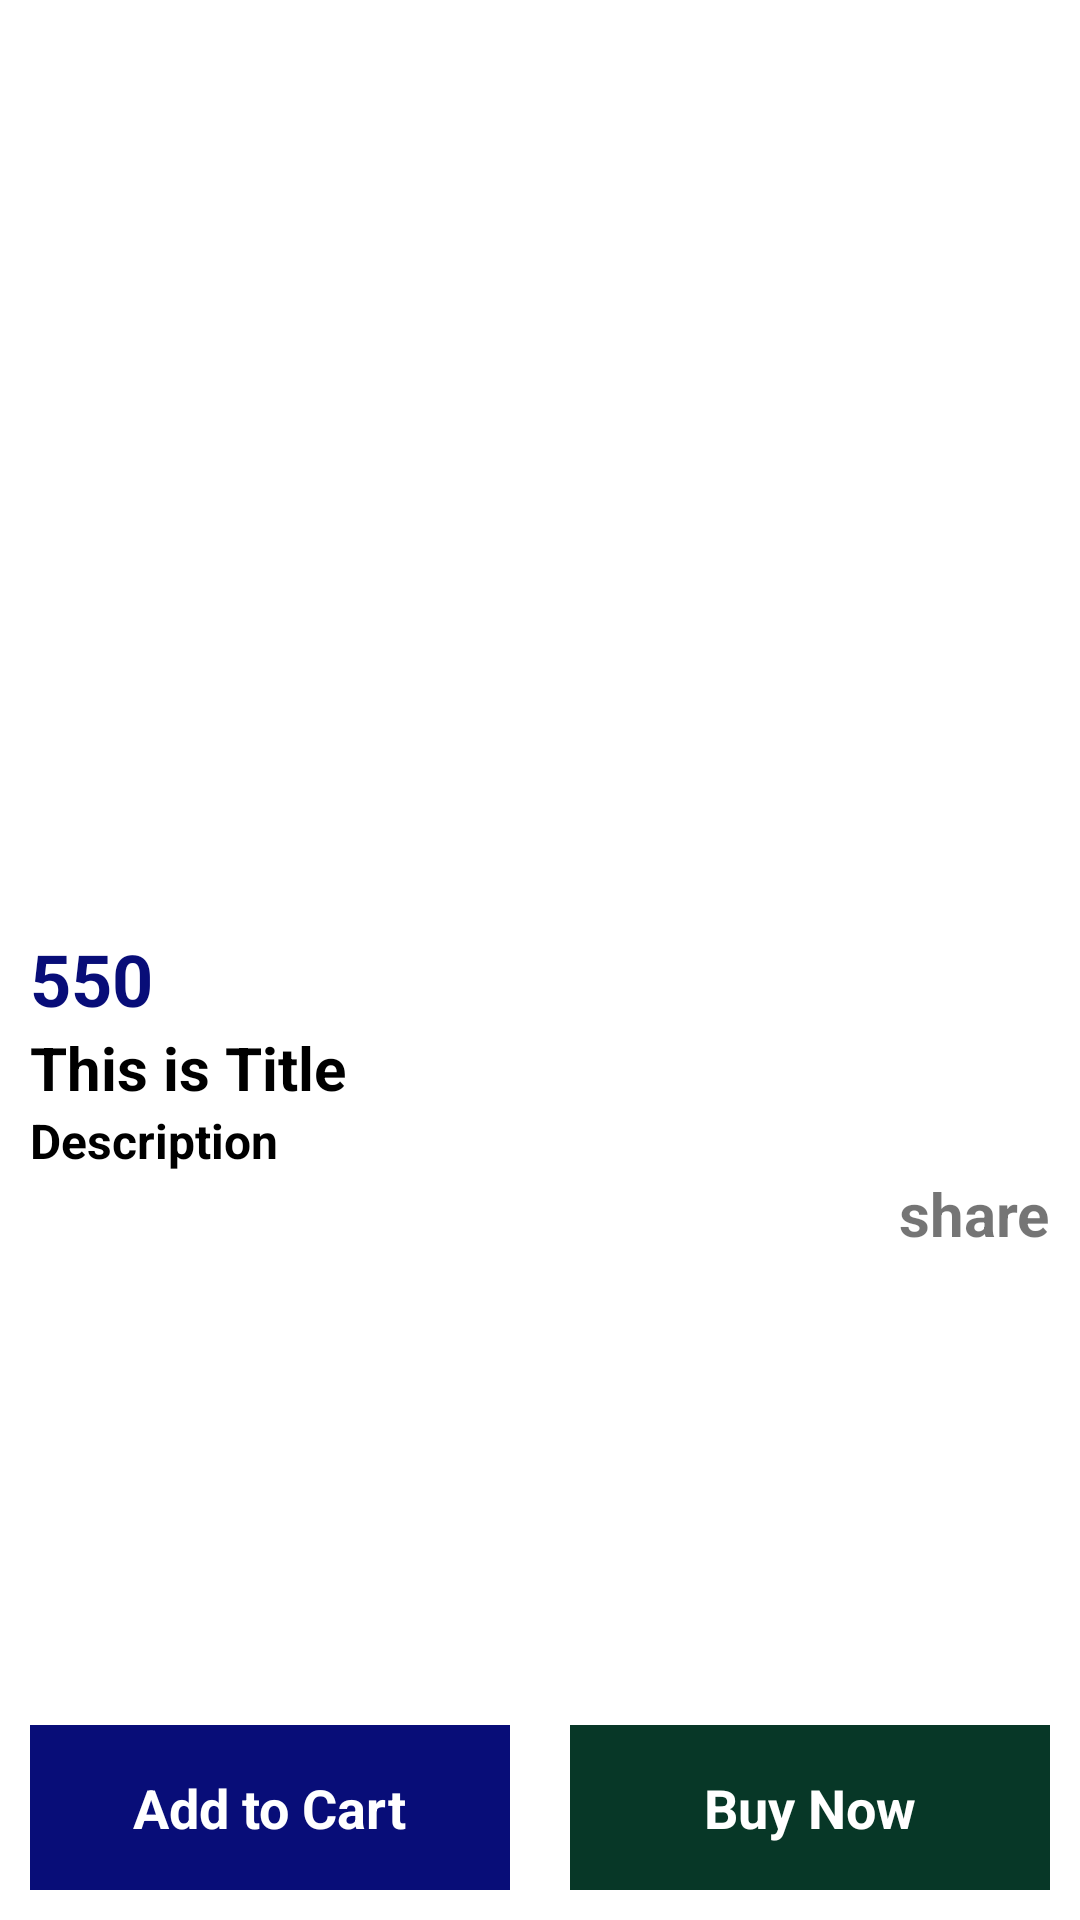

The Android layout XML behind this screen, and the referenced resources:
<!-- AndroidManifest.xml: application theme Theme.AssignmentApp -->
<!-- res/layout/activity_detail.xml -->
<?xml version="1.0" encoding="utf-8"?>
<RelativeLayout xmlns:android="http://schemas.android.com/apk/res/android"
    xmlns:app="http://schemas.android.com/apk/res-auto"
    xmlns:tools="http://schemas.android.com/tools"
    android:layout_width="match_parent"
    android:layout_height="match_parent"
    tools:context=".DetailActivity"
    android:orientation="vertical">
    <LinearLayout
        android:orientation="vertical"
        android:layout_width="match_parent"
        android:layout_height="wrap_content">
    <ImageView
        android:id="@+id/image"
        android:padding="10dp"
        android:layout_width="match_parent"
        android:layout_height="300dp"/>
    <LinearLayout
        android:padding="10dp"
        android:orientation="vertical"
        android:layout_width="match_parent"
        android:layout_height="wrap_content">

    <TextView
        android:id="@+id/price"
        android:text="550"
        android:textStyle="bold"
        android:textColor="#080D78"
        android:textSize="24sp"
        android:layout_width="match_parent"
        android:layout_height="wrap_content"/>

    <TextView
        android:id="@+id/title"
        android:text="This is Title"
        android:textStyle="bold"
        android:textColor="@color/black"
        android:textSize="20sp"
        android:layout_width="match_parent"
        android:layout_height="wrap_content"/>
        <TextView
            android:id="@+id/description"
            android:text="Description"
            android:textStyle="bold"
            android:textColor="@color/black"
            android:textSize="16sp"
            android:layout_width="match_parent"
            android:layout_height="wrap_content"/>
        <TextView
            android:id="@+id/share"
            android:textStyle="bold"
            android:textSize="20sp"
            android:text="share"
            android:layout_width="wrap_content"
            android:layout_height="wrap_content"
            android:layout_gravity="end">

        </TextView>
    </LinearLayout>
    </LinearLayout>
    <LinearLayout
        android:orientation="horizontal"
        android:layout_alignParentBottom="true"
        android:weightSum="2"
        android:layout_width="match_parent"
        android:layout_height="75dp">

        <LinearLayout
            android:id="@+id/addTocart"
            android:gravity="center"
            android:layout_gravity="center"
            android:layout_weight="1"
            android:layout_margin="10dp"
            android:background="#080D78"
            android:layout_width="100dp"
            android:layout_height="match_parent">
            <TextView

                android:textStyle="bold"
                android:textColor="@color/white"
                android:textSize="18sp"
                android:text="Add to Cart"
                android:layout_width="wrap_content"
                android:layout_height="wrap_content"/>

        </LinearLayout>
        <LinearLayout
            android:id="@+id/buyNow"
            android:gravity="center"
            android:layout_gravity="center"
            android:layout_weight="1"
            android:layout_margin="10dp"
            android:background="#073727"
            android:layout_width="100dp"
            android:layout_height="match_parent">
            <TextView

                android:textStyle="bold"
                android:textColor="@color/white"
                android:textSize="18sp"
                android:text="Buy Now"
                android:layout_width="wrap_content"
                android:layout_height="wrap_content"/>

        </LinearLayout>

    </LinearLayout>
</RelativeLayout>
<!-- resources referenced by this layout -->
<resources>
  <color name="black">#FF000000</color>
  <color name="white">#FFFFFFFF</color>
  <style name="Theme.AssignmentApp" parent="Base.Theme.AssignmentApp" />
  <style name="Base.Theme.AssignmentApp" parent="Theme.MaterialComponents.DayNight.DarkActionBar">
          <item name="colorPrimary">#260660</item>
          <item name="colorPrimaryVariant">#251B37</item>
          <item name="colorOnPrimary">@color/white</item>
  
          <item name="colorSecondary">@color/black</item>
          <item name="colorSecondaryVariant">#8E1A1A</item>
          <item name="colorOnSecondary">#8E6565</item>
  
          <item name="android:statusBarColor" tools:targetApi="l">?attr/colorPrimaryVariant</item>
          
          
      </style>
</resources>
